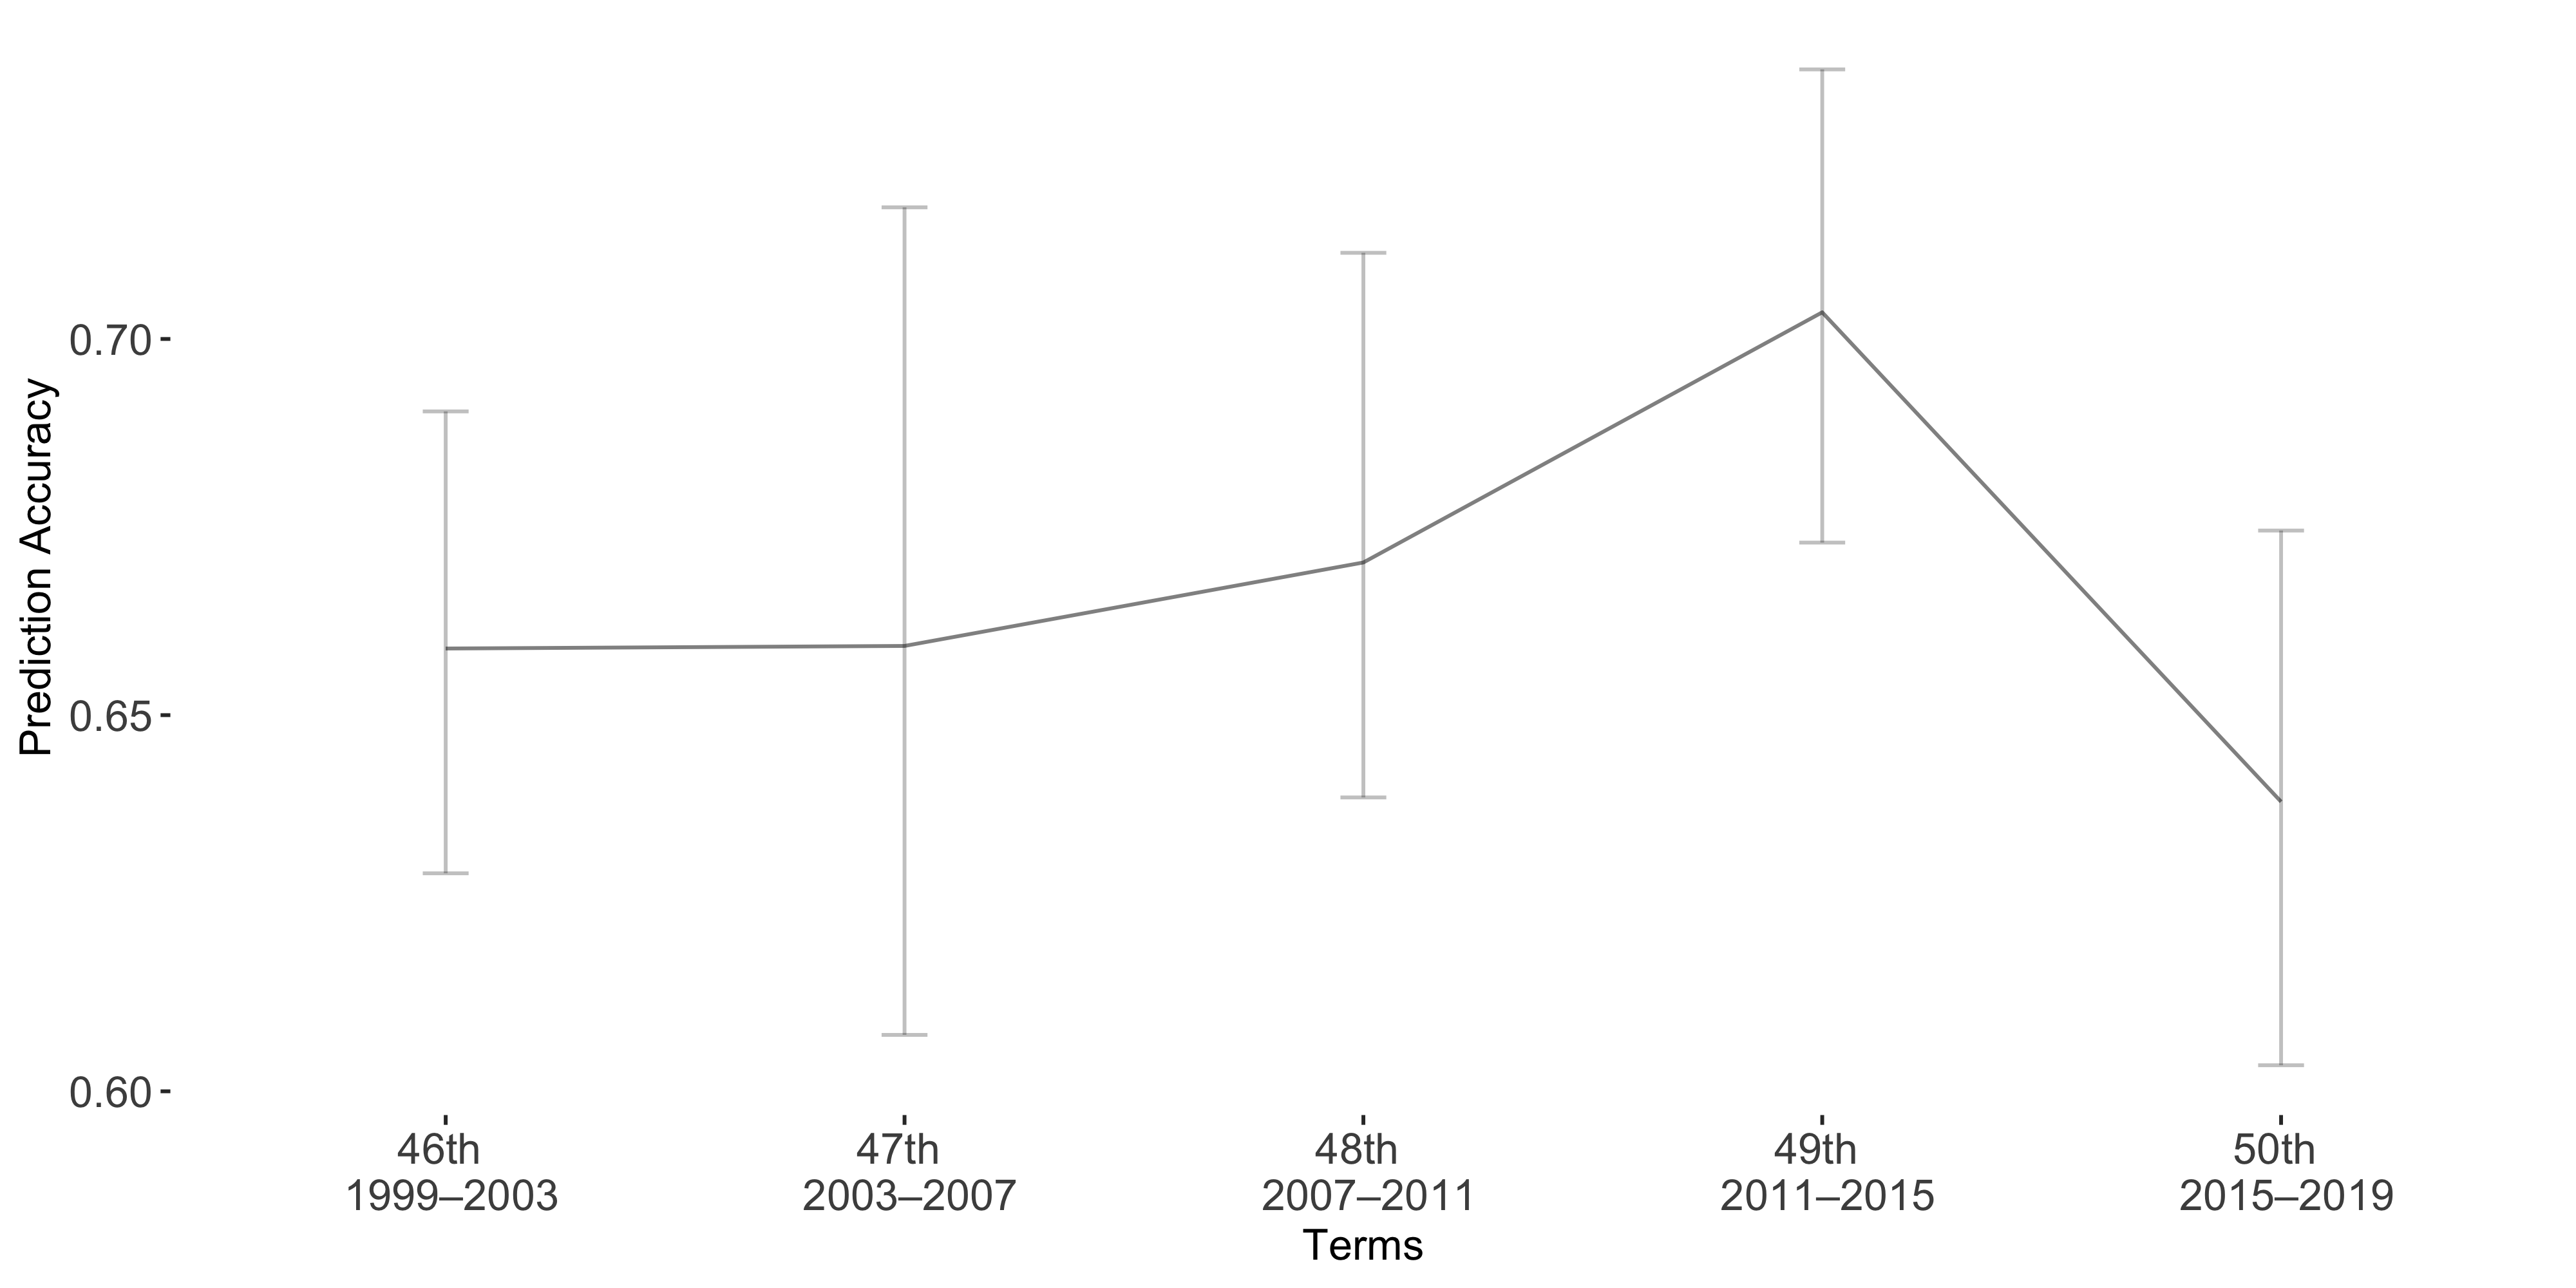

Data behind this chart, as committed beside it:
Term, Accuracy, lb, ub
Term1, 0.6589, -0.03152, 0.02988
Term2, 0.6592, -0.0583, 0.0517
Term3, 0.6703, -0.04116, 0.03123
Term4, 0.7035, -0.03229, 0.03061
Term5, 0.6385, -0.03604, 0.03503
